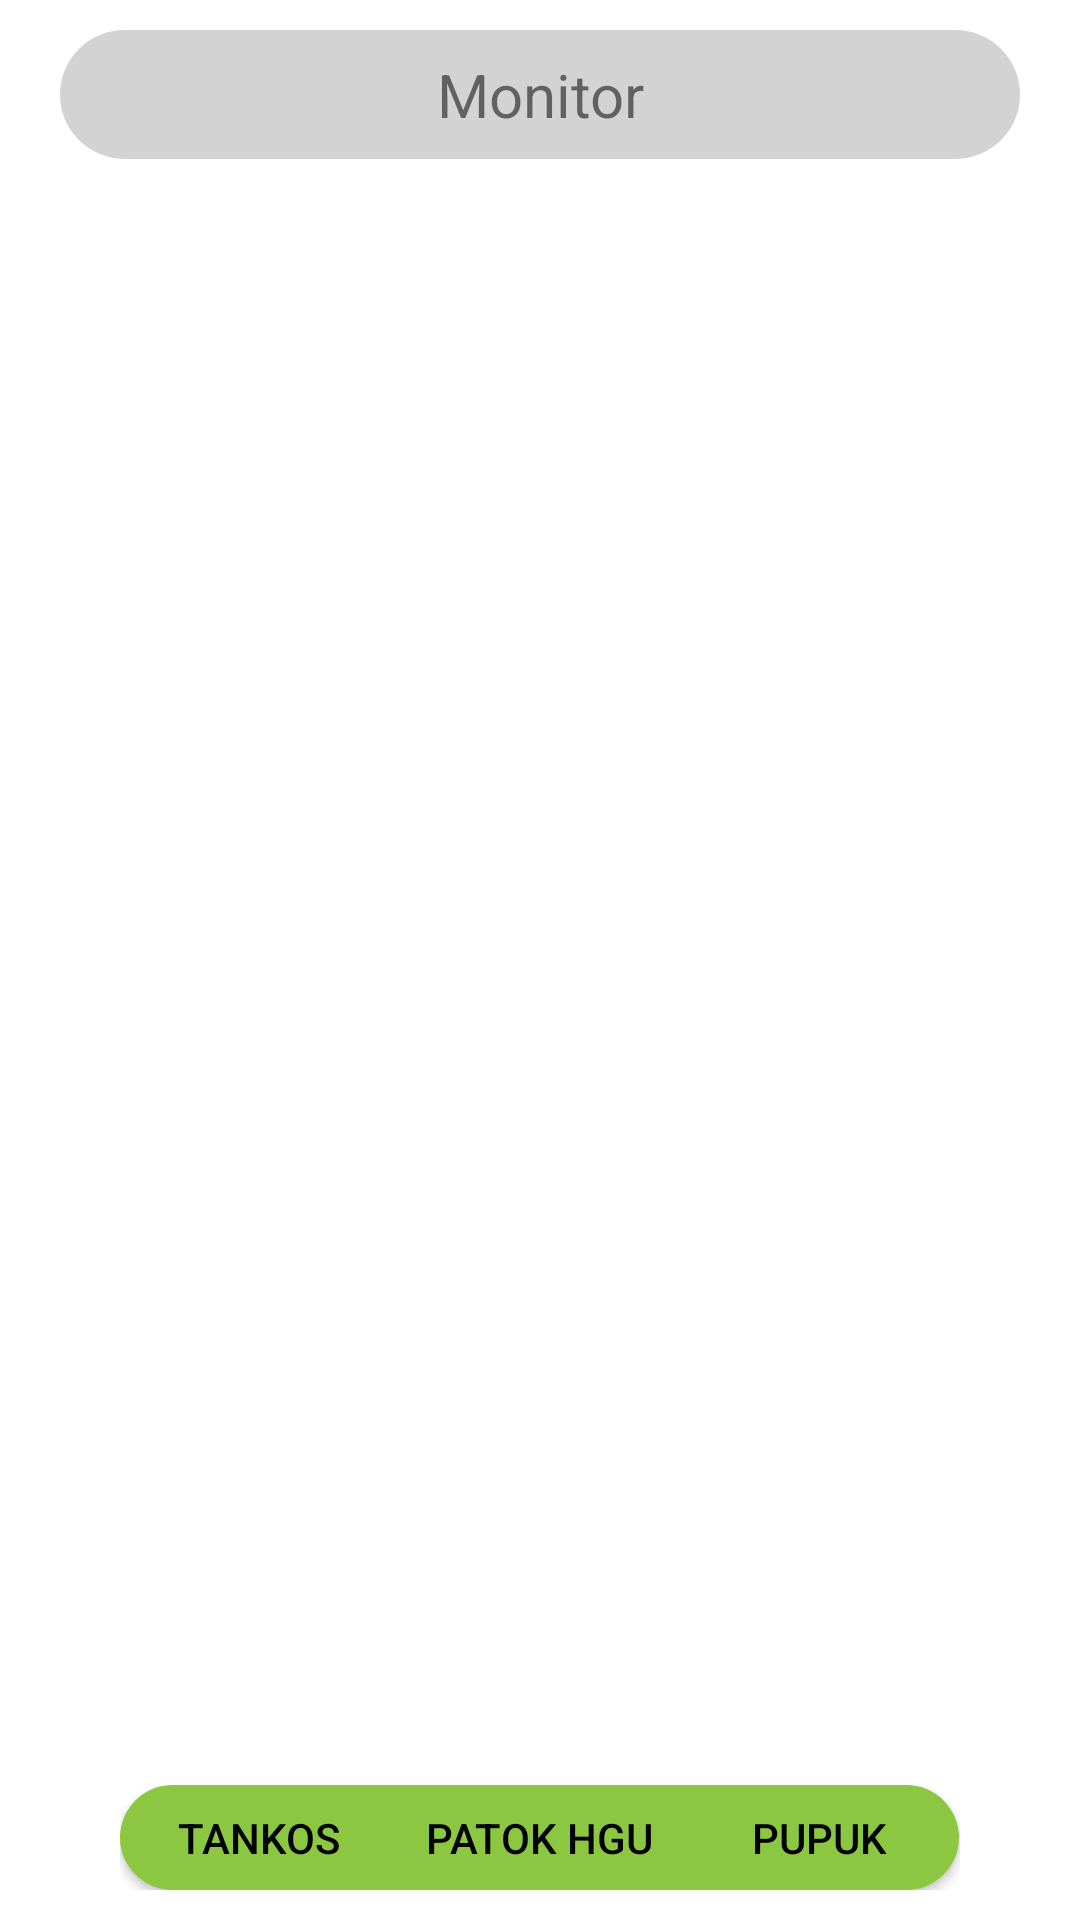

This screen was rendered from an Android layout file. Write that file and the resources it references.
<!-- AndroidManifest.xml: application theme Theme.WebGIS -->
<!-- res/layout/fragment_monitor.xml -->
<?xml version="1.0" encoding="utf-8"?>
<RelativeLayout xmlns:android="http://schemas.android.com/apk/res/android"
    xmlns:app="http://schemas.android.com/apk/res-auto"
    xmlns:tools="http://schemas.android.com/tools"
    android:layout_width="match_parent"
    android:layout_height="match_parent"
    android:background="@color/backgroundColor"
    android:paddingStart="20dp"
    android:paddingTop="10dp"
    android:paddingEnd="20dp"
    android:paddingBottom="10dp"
    tools:context=".activity.ui.Monitor.MonitorFragment">

    <LinearLayout
        android:layout_width="match_parent"
        android:layout_height="match_parent"
        android:layout_above="@+id/monitor_switch"
        android:layout_marginBottom="20dp"
        android:orientation="vertical">

        <FrameLayout
            android:layout_width="match_parent"
            android:layout_height="wrap_content"
            android:layout_marginBottom="10dp"
            android:background="@drawable/top_nav_background">

            <TextView
                android:id="@+id/text_dashboard"
                android:layout_width="match_parent"
                android:layout_height="wrap_content"
                android:layout_marginStart="8dp"
                android:layout_marginTop="8dp"
                android:layout_marginEnd="8dp"
                android:layout_marginBottom="8dp"
                android:text="@string/menu_monitor"
                android:textAlignment="center"
                android:textSize="20sp" />
        </FrameLayout>

        <FrameLayout
            android:id="@+id/child_fragment_container"
            android:layout_width="match_parent"
            android:layout_height="match_parent"/>
    </LinearLayout>

    <LinearLayout
        android:id="@+id/monitor_switch"
        android:layout_width="match_parent"
        android:layout_marginHorizontal="20dp"
        android:layout_height="wrap_content"
        android:layout_alignParentBottom="true"
        android:orientation="horizontal"
        android:weightSum="100">

        <Button
            android:id="@+id/buttonTankos"
            android:layout_width="0dp"
            android:layout_height="35dp"
            android:layout_weight="33.33"
            android:background="@drawable/button_background_left"
            android:text="@string/monitor_tankos" />

        <Button
            android:id="@+id/buttonPatok"
            android:layout_width="0dp"
            android:layout_height="35dp"
            android:layout_weight="33.33"
            android:background="@drawable/button_background_mid"
            android:text="@string/monitor_patok" />

        <Button
            android:id="@+id/buttonPupuk"
            android:layout_width="0dp"
            android:layout_height="35dp"
            android:layout_weight="33.33"
            android:background="@drawable/button_background_right"
            android:text="@string/monitor_pupuk" />
    </LinearLayout>
</RelativeLayout>
<!-- resources referenced by this layout -->
<resources>
  <color name="backgroundColor">#FFFFFF</color>
  <!-- drawable button_background_left (drawable) -->
  <?xml version="1.0" encoding="utf-8"?>
  <shape xmlns:android="http://schemas.android.com/apk/res/android"
      android:shape="rectangle">
  
      <solid
          android:color="@color/accent"/>
  
      <corners
          android:bottomLeftRadius="100dp"
          android:topLeftRadius="100dp"/>
  </shape>
  <!-- drawable button_background_mid (drawable) -->
  <?xml version="1.0" encoding="utf-8"?>
  <shape xmlns:android="http://schemas.android.com/apk/res/android"
      android:shape="rectangle">
  
      <solid
          android:color="@color/accent"/>
  </shape>
  <!-- drawable button_background_right (drawable) -->
  <?xml version="1.0" encoding="utf-8"?>
  <shape xmlns:android="http://schemas.android.com/apk/res/android"
      android:shape="rectangle">
  
      <solid
          android:color="@color/accent"/>
  
      <corners
          android:bottomRightRadius="100dp"
          android:topRightRadius="100dp"/>
  </shape>
  <!-- drawable top_nav_background (drawable) -->
  <?xml version="1.0" encoding="utf-8"?>
  <shape xmlns:android="http://schemas.android.com/apk/res/android"
      android:shape="rectangle">
  
      <solid
          android:color="@color/bottomNavigationBackground"/>
  
      <corners android:radius="50dp" />
  </shape>
  <string name="menu_monitor">Monitor</string>
  <string name="monitor_patok">Patok HGU</string>
  <string name="monitor_pupuk">Pupuk</string>
  <string name="monitor_tankos">Tankos</string>
  <style name="Theme.WebGIS" parent="Base.Theme.WebGIS" />
  <color name="accent">#8cc741</color>
  <color name="bottomNavigationBackground">#D3D3D3</color>
  <style name="Base.Theme.WebGIS" parent="Theme.AppCompat.DayNight.NoActionBar">
          
          
  
          <item name="android:textColorPrimary">@color/textColor</item>
          <item name="android:textColorSecondary">@color/textColor</item>
          <item name="android:colorAccent">@color/accent</item>
          <item name="colorAccent">@color/accent</item>
      </style>
  <color name="textColor">#000000</color>
</resources>
